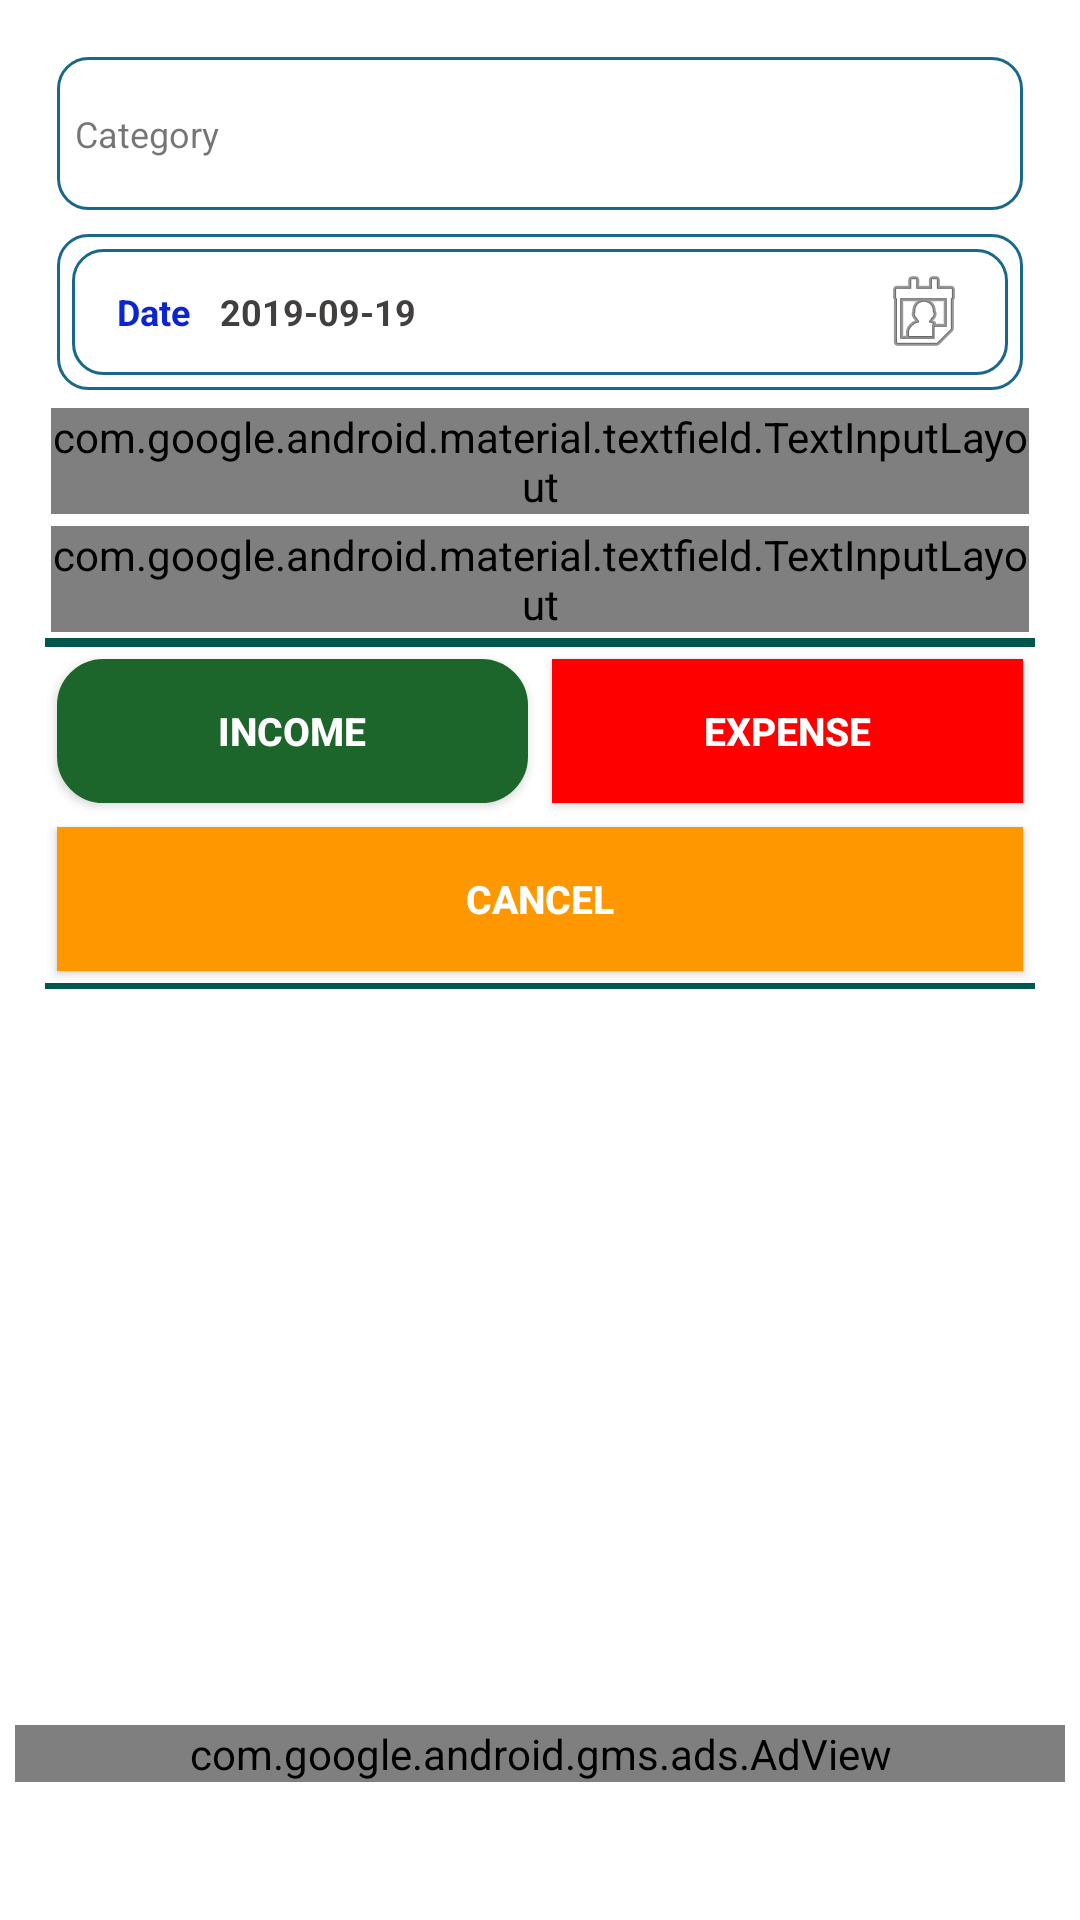

Write the Android layout XML for this screen, with the resource values it uses.
<!-- AndroidManifest.xml: application theme AppTheme -->
<!-- res/layout/fragment_transaction_edit.xml -->
<?xml version="1.0" encoding="utf-8"?>
<androidx.constraintlayout.widget.ConstraintLayout xmlns:android="http://schemas.android.com/apk/res/android"
    xmlns:ads="http://schemas.android.com/apk/res-auto"
    android:layout_width="match_parent"
    android:layout_height="match_parent"
    android:background="@color/colorWhite"
    android:layout_margin="15dp">

    <LinearLayout
        android:layout_width="match_parent"
        android:layout_height="match_parent"
        android:orientation="vertical"
        android:layout_margin="5dp"
        >
        <ScrollView
            android:layout_width="match_parent"
            android:layout_height="0dp"
            android:layout_weight="1">
        <LinearLayout
            android:layout_width="match_parent"
            android:layout_height="0dp"
            android:layout_weight="1"
            android:padding="10dp"
            android:orientation="vertical">


            <LinearLayout
                android:layout_width="match_parent"
                android:layout_height="wrap_content"
                android:orientation="horizontal"
                android:layout_margin="4dp"
                android:padding="2dp"
                android:gravity="center_vertical"
                android:background="@drawable/textlayout_bg">
                <TextView
                    android:layout_width="wrap_content"
                    android:layout_height="wrap_content"
                    android:id="@+id/id_txt"
                    android:visibility="gone"/>
                <TextView
                    android:layout_width="wrap_content"
                    android:layout_height="wrap_content"
                    android:text="@string/Category"
                    android:textSize="12dp"
                    android:layout_margin="4dp"/>
                <TextView
                    android:id="@+id/customer_txt"
                    android:layout_width="0dp"
                    android:layout_weight="1"
                    android:layout_margin="4dp"
                    android:padding="10dp"
                    android:layout_height="wrap_content"/>
            </LinearLayout>
            <LinearLayout
                android:layout_width="match_parent"
                android:layout_height="wrap_content"
                android:orientation="horizontal"
                android:layout_margin="4dp"
                android:padding="2dp"
                android:background="@drawable/textlayout_bg">

                <LinearLayout
                    android:layout_width="0dp"
                    android:layout_weight="1"
                    android:layout_height="wrap_content"
                    android:orientation="horizontal"
                    android:layout_margin="3dp"
                    android:gravity="center_horizontal|center_vertical"
                    android:background="@drawable/textlayout_bg">
                    <TextView
                        android:layout_width="wrap_content"
                        android:layout_height="wrap_content"
                        android:padding="5dp"
                        android:textSize="12dp"
                        android:textStyle="bold"
                        android:textColor="@color/colorBlue"
                        android:text="Date"

                        />
                    <TextView
                        android:id="@+id/date_txt"
                        android:layout_width="0dp"
                        android:layout_height="wrap_content"
                        android:layout_weight="1"
                        android:padding="5dp"
                        android:textSize="12dp"
                        android:textStyle="bold"
                        android:textColor="#413E3E"
                        android:text="2019-09-19"
                        />
                    <ImageView
                        android:id="@+id/cander_btn"
                        android:padding="2dp"
                        android:layout_width="wrap_content"
                        android:layout_height="wrap_content"
                        android:src="@android:drawable/ic_menu_my_calendar"/>
                </LinearLayout>
            </LinearLayout>

            <com.google.android.material.textfield.TextInputLayout
                android:id="@+id/userIDTextInputLayout"
                style="@style/Widget.MaterialComponents.TextInputLayout.OutlinedBox"
                android:layout_width="match_parent"
                android:layout_margin="2dp"
                android:layout_height="wrap_content">

                <com.google.android.material.textfield.TextInputEditText
                    android:id="@+id/txtBudgetAmount"
                    android:layout_width="match_parent"
                    android:layout_height="wrap_content"
                    android:inputType="numberDecimal"
                    android:hint="Enter Amount" />
            </com.google.android.material.textfield.TextInputLayout>

            <com.google.android.material.textfield.TextInputLayout
                style="@style/Widget.MaterialComponents.TextInputLayout.OutlinedBox"
                android:layout_width="match_parent"
                android:layout_margin="2dp"
                android:layout_height="wrap_content">

                <EditText
                    android:id="@+id/txtDescription"
                    android:layout_width="match_parent"
                    android:layout_height="60dp"
                    android:padding="15dp"
                    android:background="@null"
                    android:gravity="top"
                    android:hint="Enter Description"
                    android:inputType="textMultiLine"
                    android:overScrollMode="always"
                    android:scrollbarStyle="insideInset"
                    android:scrollbars="vertical" />
            </com.google.android.material.textfield.TextInputLayout>

            <LinearLayout
                android:layout_width="match_parent"
                android:layout_height="3dp"
                android:background="@color/colorPrimaryDark"/>
            <LinearLayout
                android:layout_width="match_parent"
                android:layout_height="wrap_content"
                android:orientation="horizontal">
                <Button
                    android:id="@+id/save_btn"
                    android:layout_width="0dp"
                    android:layout_weight="1"
                    android:layout_height="wrap_content"
                    android:text="@string/income"
                    android:background="@drawable/buttonlayout"
                    android:textColor="@color/colorWhite"
                    android:textStyle="bold"
                    android:textSize="13dp"
                    android:padding="10dp"
                    android:layout_margin="4dp"/>
                <Button
                    android:id="@+id/add_btn"
                    android:layout_width="0dp"
                    android:layout_weight="1"
                    android:layout_height="wrap_content"
                    android:text="@string/expense"
                    android:background="@drawable/button_red_layout"
                    android:textColor="@color/colorWhite"
                    android:textStyle="bold"
                    android:padding="10dp"
                    android:textSize="13dp"
                    android:layout_margin="4dp"/>
            </LinearLayout>
            <LinearLayout
                android:layout_width="match_parent"
                android:layout_height="wrap_content"
                android:orientation="horizontal">
                <Button
                    android:id="@+id/close_btn"
                    android:layout_width="0dp"
                    android:layout_weight="1"
                    android:layout_height="wrap_content"
                    android:text="@string/cancel"
                    android:background="@drawable/button_pressed_org"
                    android:textColor="@color/colorWhite"
                    android:textStyle="bold"
                    android:textSize="13dp"
                    android:padding="10dp"
                    android:layout_margin="4dp"/>

            </LinearLayout>
            <LinearLayout
                android:layout_width="match_parent"
                android:layout_height="2dp"
                android:background="@color/colorPrimaryDark"/>
            <ScrollView
                android:layout_width="match_parent"
                android:layout_height="0dp"
                android:layout_weight="1">
                <LinearLayout
                    android:layout_width="match_parent"
                    android:layout_height="match_parent"
                    android:orientation="vertical">
                    <FrameLayout
                        android:id="@+id/fl_adplaceholder"
                        android:layout_width="match_parent"
                        android:layout_height="wrap_content"
                        android:layout_marginTop="16dp" />
                </LinearLayout>
            </ScrollView>
        </LinearLayout>
        </ScrollView>

        <LinearLayout
            android:id="@+id/ads_lay"
            android:layout_width="match_parent"
            android:layout_height="60dp"
            android:orientation="vertical">
            <com.google.android.gms.ads.AdView
                android:id="@+id/adView"
                android:layout_width="match_parent"
                android:layout_height="wrap_content"
                android:layout_centerHorizontal="true"
                android:layout_alignParentBottom="true"
                ads:adSize="BANNER"
                ads:adUnitId="@string/banner_ad_unit_id">
            </com.google.android.gms.ads.AdView>
        </LinearLayout>
    </LinearLayout>
</androidx.constraintlayout.widget.ConstraintLayout>
<!-- resources referenced by this layout -->
<resources>
  <color name="colorBlue">#0B26D1</color>
  <color name="colorPrimaryDark">#00574B</color>
  <color name="colorWhite">#FFFFFF</color>
  <!-- drawable button_pressed_org (drawable) -->
  <?xml version="1.0" encoding="utf-8"?>
  <shape xmlns:android="http://schemas.android.com/apk/res/android"
      android:shape="rectangle">
      <solid android:color="@color/colorOrieng">
  
      </solid>
      <padding android:left="10dp"
          android:top="2dp"
          android:right="10dp"
          android:bottom="2dp" />
      <stroke android:color="@color/colorOrieng"
          android:width="1dp"/>
  </shape>
  <!-- drawable button_red_layout (drawable) -->
  <?xml version="1.0" encoding="utf-8"?>
      <shape xmlns:android="http://schemas.android.com/apk/res/android"
          android:shape="rectangle">
      <solid android:color="@color/colorRed">
  
      </solid>
          <padding android:left="10dp"
              android:top="2dp"
              android:right="10dp"
              android:bottom="2dp" />
      <stroke android:color="@color/colorRed"
          android:width="1dp"/>
      </shape>
  <!-- drawable buttonlayout (drawable) -->
  <?xml version="1.0" encoding="utf-8"?>
  <shape xmlns:android="http://schemas.android.com/apk/res/android"
      android:shape="rectangle">
      <solid android:color="@color/colorGreen"></solid>
      <padding android:left="10dp"
          android:top="2dp"
          android:right="10dp"
          android:bottom="2dp" />
      <corners android:radius="15dp" />
      <stroke android:color="@color/colorGreen"
          android:width="1dp"/>
  </shape>
  <!-- drawable textlayout_bg (drawable-v21) -->
  <?xml version="1.0" encoding="utf-8"?>
      <shape xmlns:android="http://schemas.android.com/apk/res/android"
          android:shape="rectangle">
      <solid android:color="#ffffff"></solid>
          <padding android:left="10dp"
              android:top="3dp"
              android:right="10dp"
              android:bottom="3dp" />
          <corners android:radius="10dp" />
      <stroke android:color="@color/colordefault_theme"
          android:width="1dp"/>
      </shape>
  <string name="Category">Category</string>
  <string name="banner_ad_unit_id" translatable="false">ca-app-pub-6624065608358661/5619802231</string>
  <string name="cancel">Cancel</string>
  <string name="expense">Expense</string>
  <string name="income">Income</string>
  <style name="AppTheme" parent="Theme.AppCompat.Light.DarkActionBar">
          
          <item name="colorPrimary">@color/colorPrimary</item>
          <item name="colorPrimaryDark">@color/colorPrimaryDark</item>
          <item name="colorAccent">@color/colorAccent</item>
      </style>
  <color name="colorOrieng">#FF9800</color>
  <color name="colorRed">#FF0000</color>
  <color name="colorGreen">#1C662B</color>
  <color name="colordefault_theme">#19688B</color>
  <color name="colorPrimary">#008577</color>
  <color name="colorAccent">#D81B60</color>
</resources>
